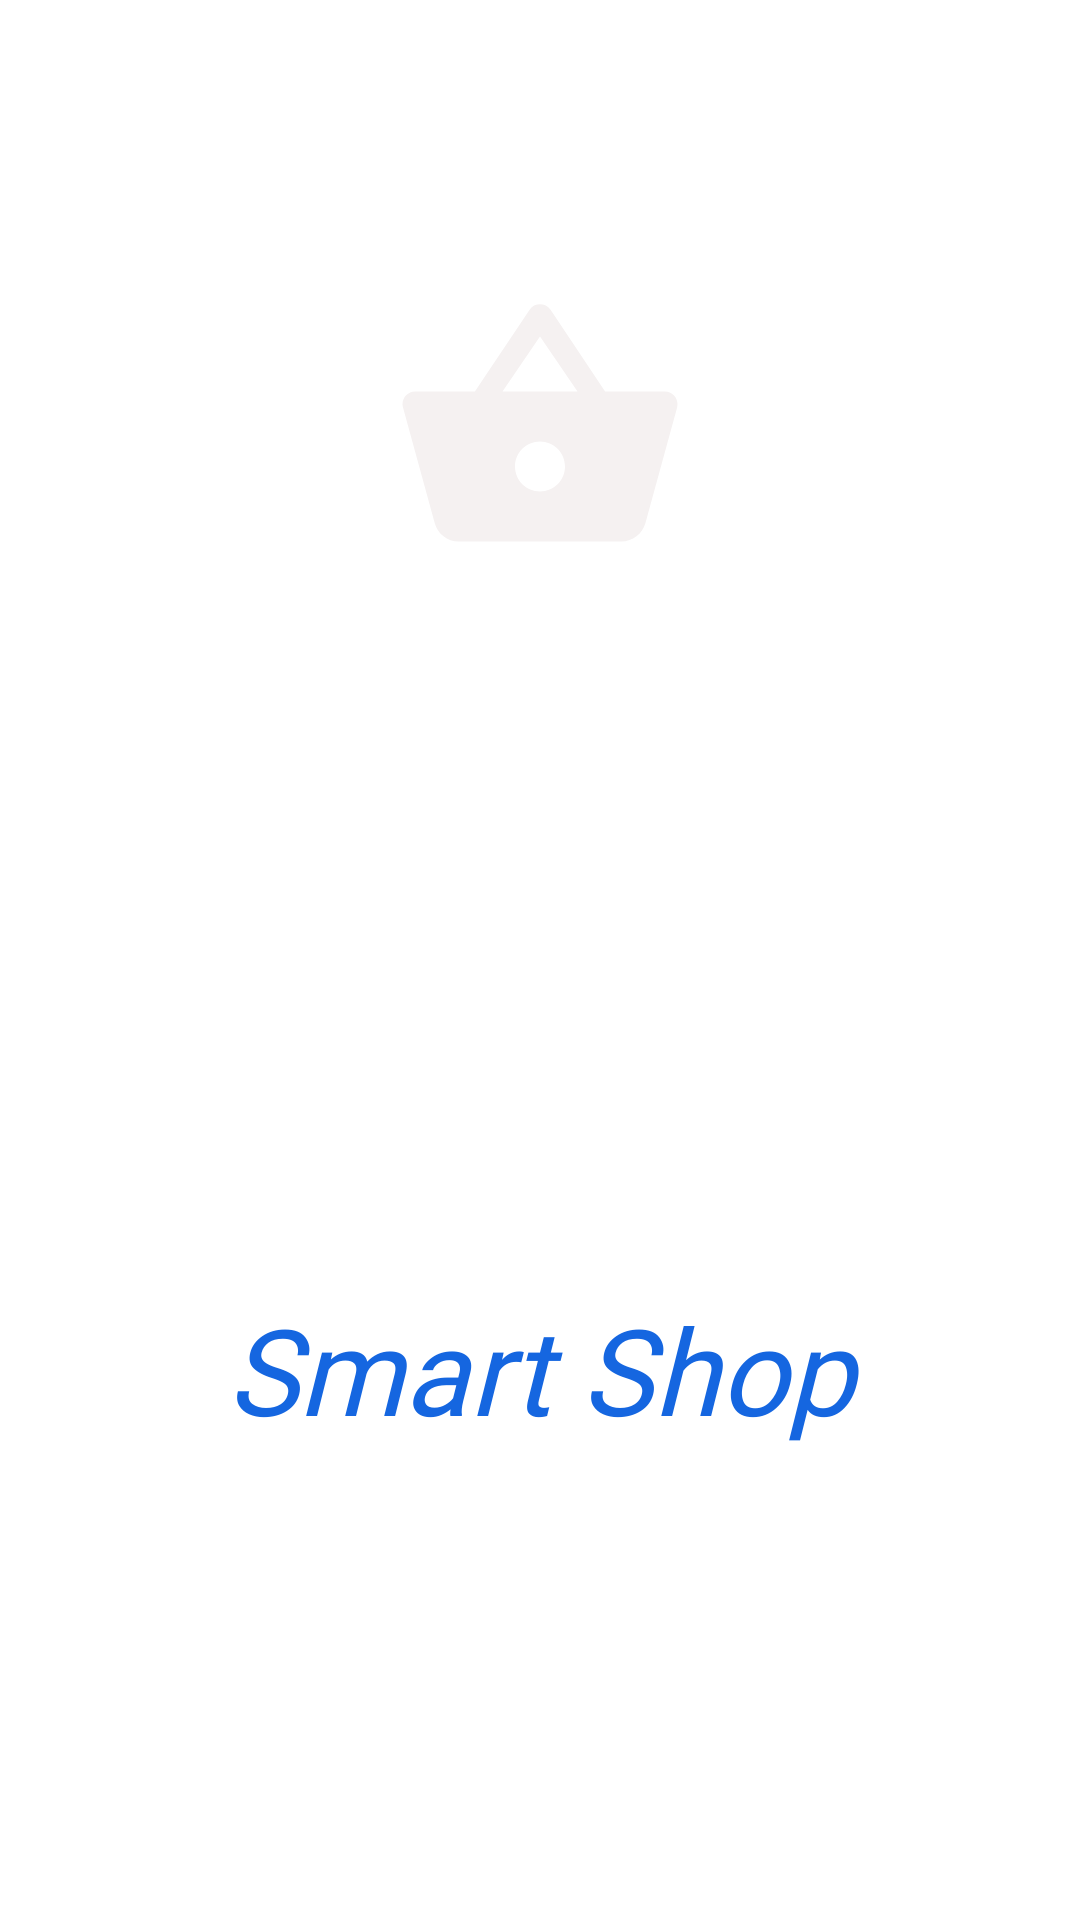

This screen was rendered from an Android layout file. Write that file and the resources it references.
<!-- AndroidManifest.xml: application theme Theme.SmartShop -->
<!-- res/layout/activity_main.xml -->
<?xml version="1.0" encoding="utf-8"?>
<RelativeLayout
    xmlns:android="http://schemas.android.com/apk/res/android"
    xmlns:app="http://schemas.android.com/apk/res-auto"
    xmlns:tools="http://schemas.android.com/tools"
    android:layout_width="match_parent"
    android:layout_height="match_parent"
    tools:context=".MainActivity">

    <LinearLayout
        android:id="@+id/topLayout"
        android:layout_width="match_parent"
        android:layout_height="match_parent"
        android:orientation="vertical">

        <FrameLayout
            android:layout_width="match_parent"
            android:layout_height="273dp"
            android:background="@drawable/blue_bg">

            <ImageView
                android:layout_width="120dp"
                android:layout_height="100dp"
                android:layout_gravity="center_horizontal"
                android:layout_marginTop="93dp"
                android:src="@drawable/ic_baseline_shopping_basket_24" />
        </FrameLayout>

        <LinearLayout
            android:id="@+id/centerLayout"
            android:layout_width="match_parent"
            android:layout_height="match_parent"
            android:orientation="vertical"
            android:gravity="center">

            <TextView
                android:id="@+id/appNameTxt"
                android:layout_width="match_parent"
                android:layout_height="100dp"
                android:gravity="center"
                android:text="@string/app_name"
                android:textStyle="italic"
                android:textColor="@color/blue"
                android:textSize="40dp"
                android:fontFamily="@font/dancing_script_bold"/>

        </LinearLayout>

    </LinearLayout>

</RelativeLayout>
<!-- resources referenced by this layout -->
<resources>
  <color name="blue">#1566e0</color>
  <!-- drawable ic_baseline_shopping_basket_24 (drawable) -->
  <vector android:height="224dp" android:tint="#F5F1F1"
      android:viewportHeight="24" android:viewportWidth="24"
      android:width="224dp" xmlns:android="http://schemas.android.com/apk/res/android">
      <path android:fillColor="@android:color/white" android:pathData="M17.21,9l-4.38,-6.56c-0.19,-0.28 -0.51,-0.42 -0.83,-0.42 -0.32,0 -0.64,0.14 -0.83,0.43L6.79,9L2,9c-0.55,0 -1,0.45 -1,1 0,0.09 0.01,0.18 0.04,0.27l2.54,9.27c0.23,0.84 1,1.46 1.92,1.46h13c0.92,0 1.69,-0.62 1.93,-1.46l2.54,-9.27L23,10c0,-0.55 -0.45,-1 -1,-1h-4.79zM9,9l3,-4.4L15,9L9,9zM12,17c-1.1,0 -2,-0.9 -2,-2s0.9,-2 2,-2 2,0.9 2,2 -0.9,2 -2,2z"/>
  </vector>
  <string name="app_name">Smart Shop</string>
</resources>
